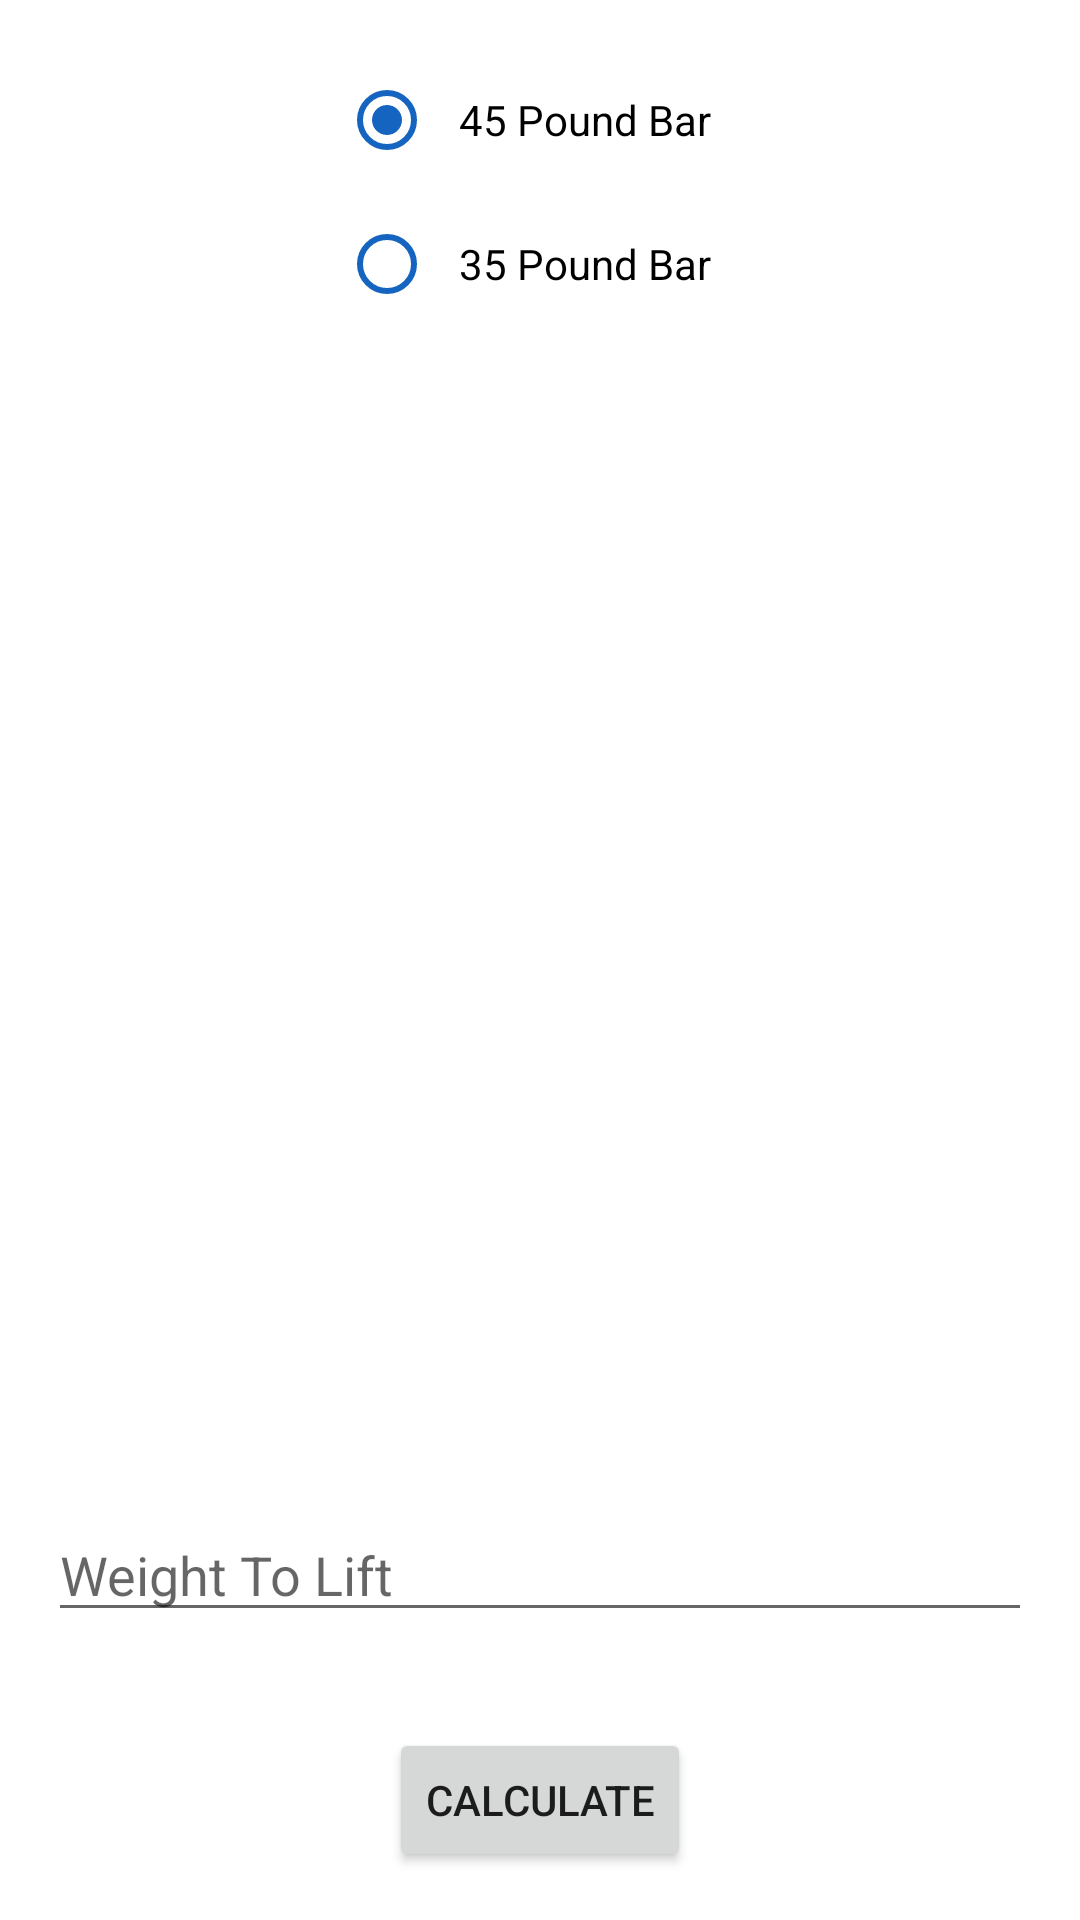

The Android layout XML behind this screen, and the referenced resources:
<!-- AndroidManifest.xml: application theme AppTheme -->
<!-- res/layout/fragment_plate_calculator.xml -->
<?xml version="1.0" encoding="utf-8"?>
<androidx.constraintlayout.widget.ConstraintLayout
        xmlns:android="http://schemas.android.com/apk/res/android"
        xmlns:app="http://schemas.android.com/apk/res-auto"
        xmlns:tools="http://schemas.android.com/tools"
        android:id="@+id/container"
        android:layout_width="match_parent"
        android:layout_height="match_parent"
        tools:context=".main.PlateBuddyMainActivity">

    <RadioGroup
            android:layout_width="wrap_content"
            android:layout_height="wrap_content"
            android:layout_marginEnd="16dp" android:layout_marginStart="8dp"
            android:layout_marginTop="16dp" android:id="@+id/barWeightRadioGrp"
            app:layout_constraintEnd_toEndOf="parent" app:layout_constraintStart_toStartOf="parent"
            app:layout_constraintTop_toTopOf="parent" app:layout_constraintHorizontal_bias="0.515">
        <RadioButton
                android:text="@string/bar_45_pounds"
                android:enabled="true"
                android:layout_width="wrap_content"
                android:layout_height="wrap_content" android:id="@+id/barWeight45RadioBtn" android:layout_weight="1"
                android:padding="8dp" android:checked="true"/>
        <RadioButton
                android:text="@string/bar_35_pounds"
                android:layout_width="wrap_content"
                android:layout_height="wrap_content"
                android:id="@+id/barWeight35RadioBtn" android:layout_weight="1"
                android:padding="8dp"/>
    </RadioGroup>
    <androidx.recyclerview.widget.RecyclerView android:id="@+id/relativeLayoutPlates" android:layout_width="0dp"
                                               android:layout_height="0dp"
                                               app:layout_constraintStart_toStartOf="parent"
                                               app:layout_constraintTop_toBottomOf="@id/barWeightRadioGrp"
                                               app:layout_constraintEnd_toEndOf="parent"
                                               app:layout_constraintBottom_toTopOf="@id/weightToLiftEditTxt"/>
    <EditText
            android:layout_width="0dp"
            android:layout_height="wrap_content"
            android:ems="10"
            android:id="@+id/weightToLiftEditTxt"
            android:hint="@string/weight_to_lift_hint"
            android:inputType="numberDecimal"
            android:layout_marginBottom="32dp"
            android:layout_marginEnd="16dp" android:layout_marginStart="16dp"
            app:layout_constraintStart_toStartOf="parent" app:layout_constraintBottom_toTopOf="@+id/btnCalculate"
            app:layout_constraintEnd_toEndOf="parent"/>
    <Button
            android:layout_width="wrap_content"
            android:layout_height="wrap_content"
            android:id="@+id/btnCalculate" android:text="@string/btn_calculate"
            android:layout_marginStart="8dp" android:layout_marginEnd="8dp"
            android:layout_marginBottom="16dp" app:layout_constraintStart_toStartOf="parent"
            app:layout_constraintEnd_toEndOf="parent" app:layout_constraintBottom_toBottomOf="parent"
    />

</androidx.constraintlayout.widget.ConstraintLayout>
<!-- resources referenced by this layout -->
<resources>
  <string name="bar_35_pounds">35 Pound Bar</string>
  <string name="bar_45_pounds">45 Pound Bar</string>
  <string name="btn_calculate">Calculate</string>
  <string name="weight_to_lift_hint">Weight To Lift</string>
  <style name="AppTheme" parent="Theme.MaterialComponents.Light.DarkActionBar">
          
          <item name="colorPrimary">@color/colorPrimary</item>
          <item name="colorPrimaryDark">@color/colorPrimaryDark</item>
          <item name="colorAccent">@color/colorAccent</item>
          <item name="radioButtonStyle">@style/AppTheme.RadioButtonStyle</item>
      </style>
  <color name="colorPrimary">#1565c0</color>
  <color name="colorPrimaryDark">#003c8f</color>
  <color name="colorAccent">#546e7a</color>
  <style name="AppTheme.RadioButtonStyle" parent="Widget.MaterialComponents.CompoundButton.RadioButton">
          <item name="android:buttonTint">@color/colorPrimary</item>
      </style>
</resources>
